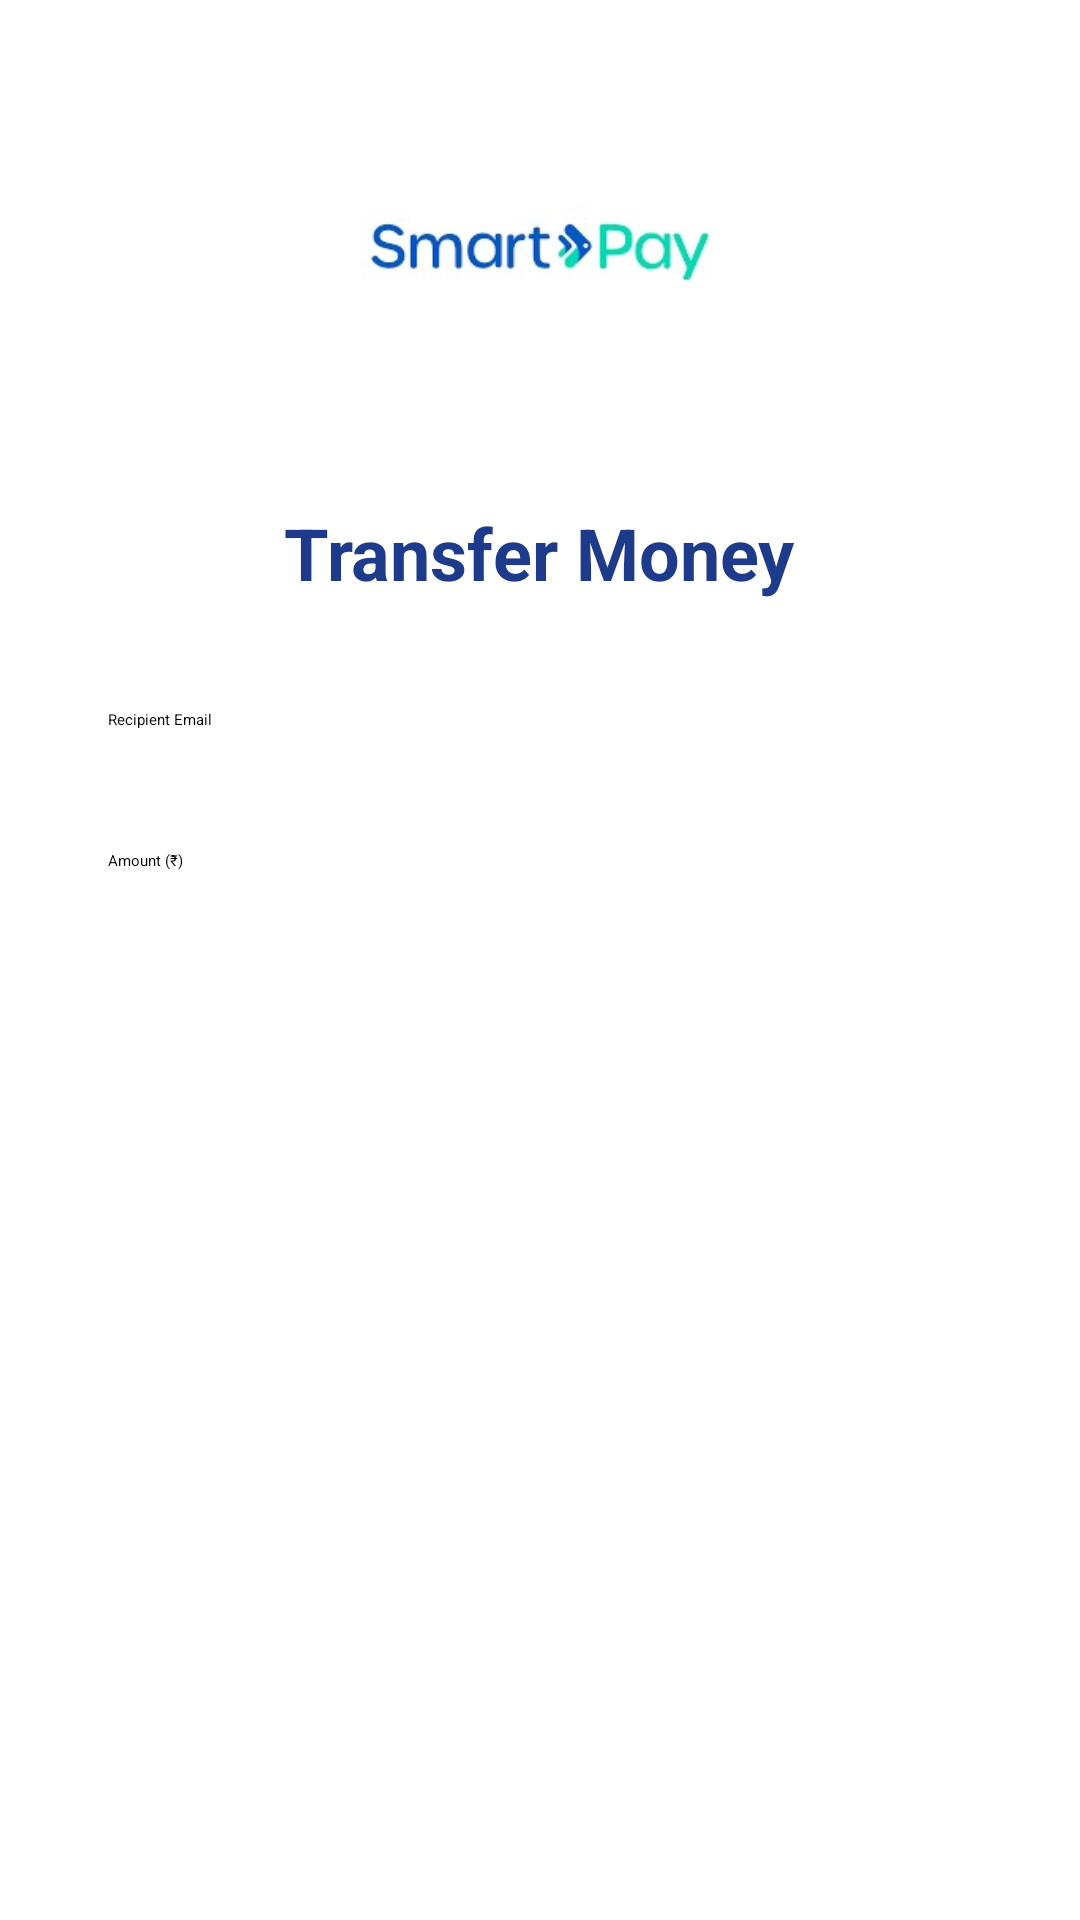

The Android layout XML behind this screen, and the referenced resources:
<!-- AndroidManifest.xml: application theme Theme.BankingApp -->
<!-- res/layout/activity_transfer.xml -->
<?xml version="1.0" encoding="utf-8"?>
<ScrollView xmlns:android="http://schemas.android.com/apk/res/android"
    android:layout_width="match_parent"
    android:layout_height="match_parent"
    android:padding="24dp"
    android:background="#FFFFFF">

    <LinearLayout
        android:layout_width="match_parent"
        android:layout_height="wrap_content"
        android:orientation="vertical"
        android:gravity="center_horizontal">

        
        <ImageView
            android:layout_width="120dp"
            android:layout_height="120dp"
            android:src="@drawable/icon_logo"
            android:contentDescription="App Logo"
            android:layout_marginBottom="24dp"/>

        
        <TextView
            android:id="@+id/tvTransferTitle"
            android:layout_width="wrap_content"
            android:layout_height="wrap_content"
            android:text="Transfer Money"
            android:textSize="24sp"
            android:textStyle="bold"
            android:textColor="#1E3A8A"
            android:layout_marginBottom="24dp"
            android:layout_gravity="center"/>

        
        <EditText
            android:id="@+id/etRecipientEmail"
            android:layout_width="match_parent"
            android:layout_height="wrap_content"
            android:hint="Recipient Email"
            android:inputType="textEmailAddress"
            android:padding="12dp"

            android:layout_marginBottom="16dp"/>

        
        <EditText
            android:id="@+id/etAmount"
            android:layout_width="match_parent"
            android:layout_height="wrap_content"
            android:hint="Amount (₹)"
            android:inputType="numberDecimal"
            android:padding="12dp"

            android:layout_marginBottom="24dp"/>

        
        <Button
            android:id="@+id/btnSend"
            android:layout_width="match_parent"
            android:layout_height="wrap_content"
            android:text="Send"
            android:backgroundTint="#1E3A8A"
            android:textColor="#FFFFFF"
            android:padding="12dp"
            android:layout_marginBottom="16dp"/>

    </LinearLayout>
</ScrollView>
<!-- resources referenced by this layout -->
<resources>
  <!-- drawable icon_logo: jpg bitmap (drawable, 6686 bytes) -->
</resources>
